3-way image classification set "router_dataset" from GitHub (dhawsespandan/pbl-paper); label vocabulary: flower, fruit, leaf.

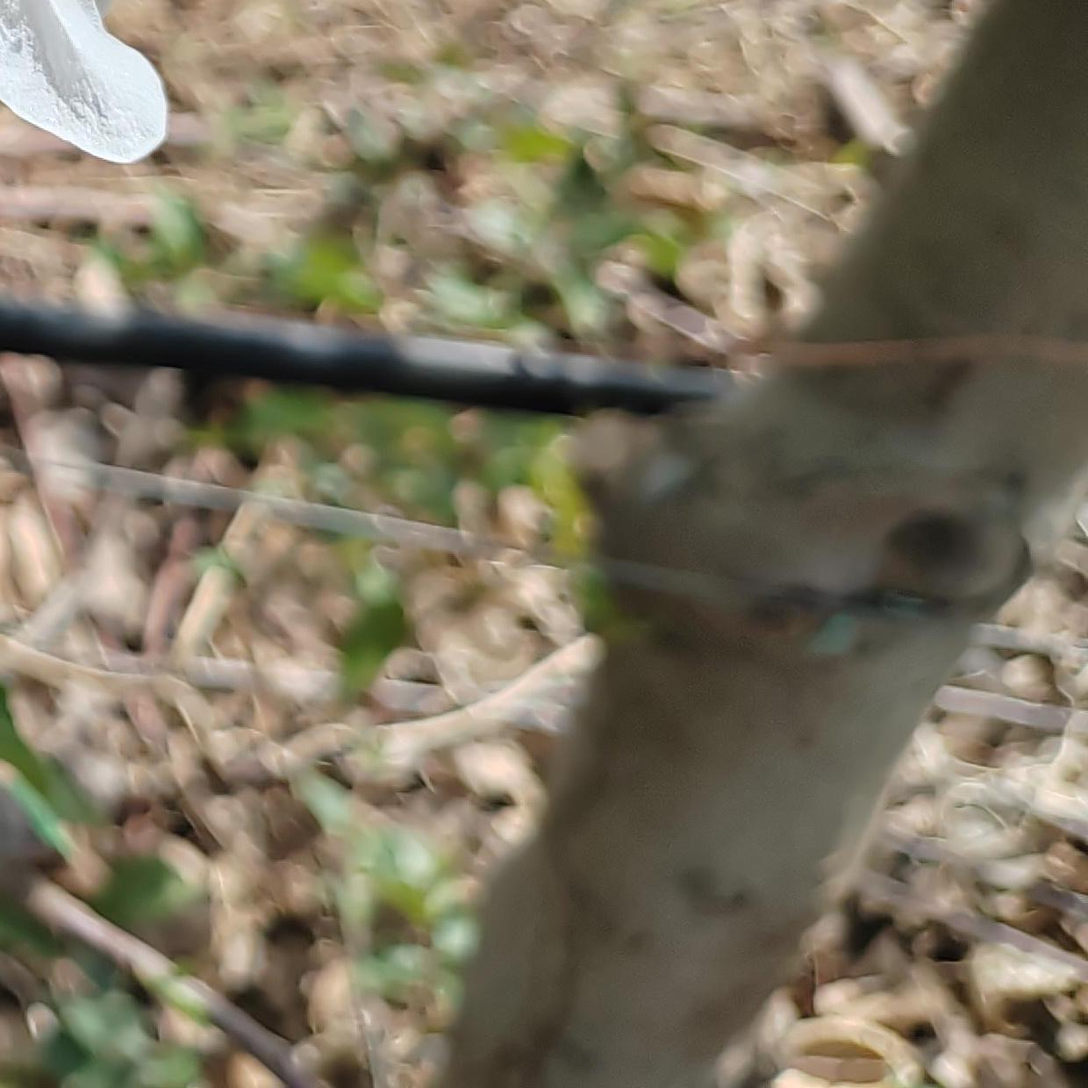
Label: flower

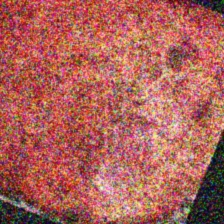
Label: fruit

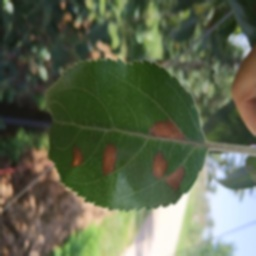
Label: leaf

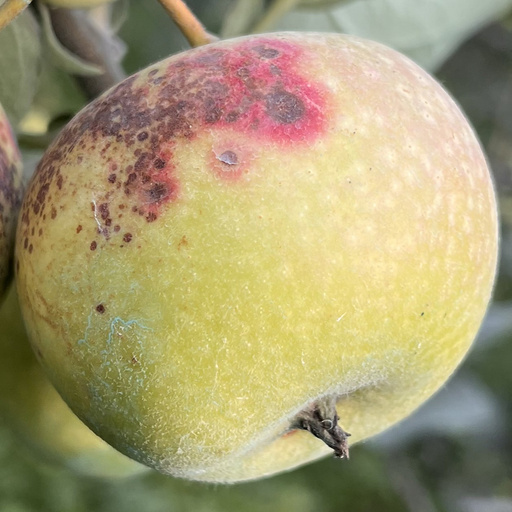
Label: fruit

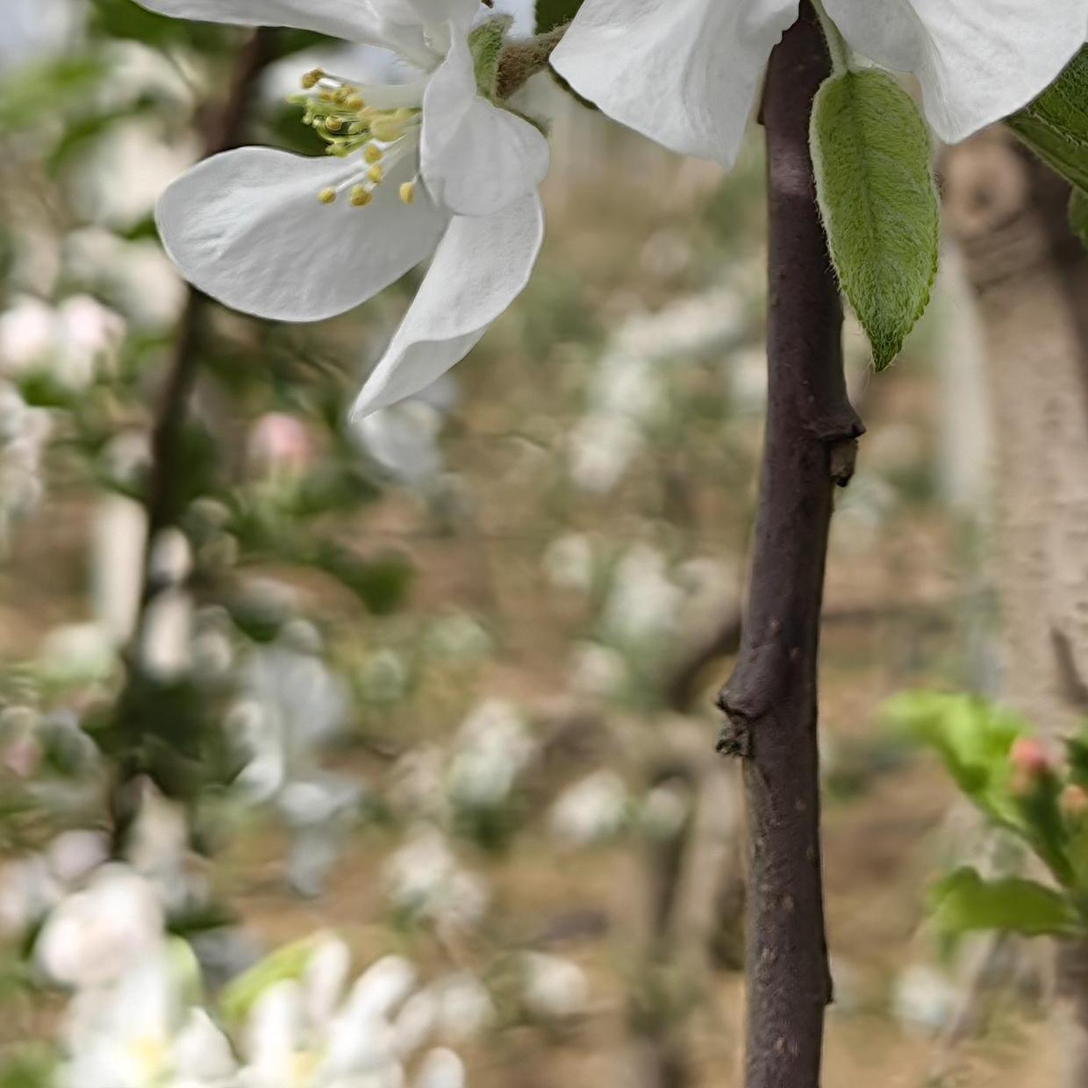
Label: flower

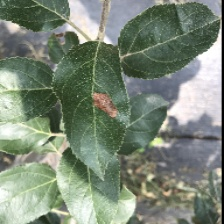
Label: leaf
